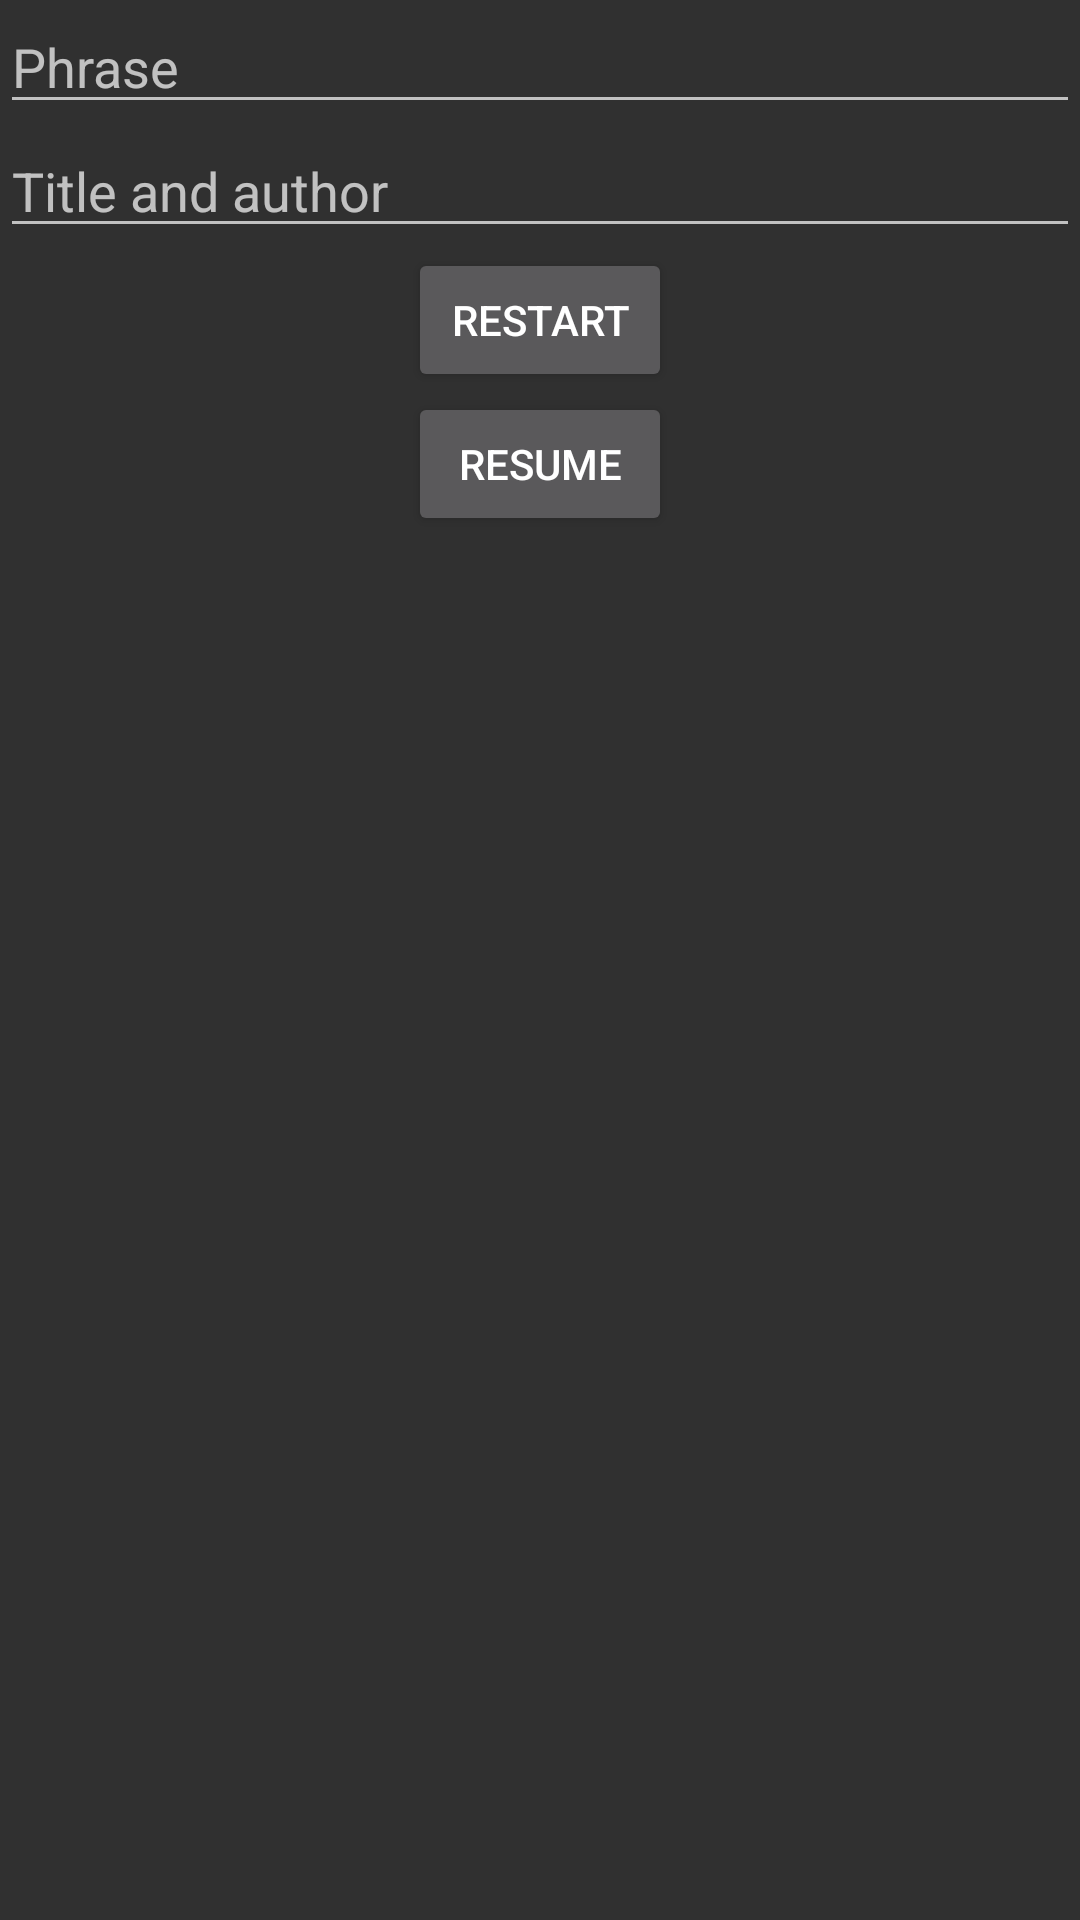

Write the Android layout XML for this screen, with the resource values it uses.
<!-- AndroidManifest.xml: application theme AppTheme -->
<!-- res/layout/activity_phrase.xml -->
<?xml version="1.0" encoding="utf-8"?>
<LinearLayout xmlns:android="http://schemas.android.com/apk/res/android"
    android:orientation="vertical"
    android:layout_width="match_parent"
    android:layout_height="match_parent">

    <EditText
        android:id="@+id/phrase"
        android:layout_width="match_parent"
        android:layout_height="wrap_content"
        android:digits="@string/alphabet_space"
        android:hint="Phrase"/>

    <EditText
        android:id="@+id/title"
        android:layout_width="match_parent"
        android:layout_height="wrap_content"
        android:digits="@string/alphabet_space"
        android:hint="Title and author"/>

    <Button
        android:id="@+id/button_restart"
        android:layout_width="wrap_content"
        android:layout_height="wrap_content"
        android:layout_gravity="center"
        android:text="Restart"/>

    <Button
        android:id="@+id/button_resume"
        android:layout_width="wrap_content"
        android:layout_height="wrap_content"
        android:layout_gravity="center"
        android:text="Resume"/>

</LinearLayout>
<!-- resources referenced by this layout -->
<resources>
  <string name="alphabet_space">abcdefghijklmnñopqrstuvwxyz .,\'</string>
  <style name="AppTheme" parent="Theme.AppCompat.NoActionBar">
          
          <item name="colorPrimary">@android:color/black</item>
          <item name="colorPrimaryDark">@android:color/transparent</item>
          <item name="colorAccent">@color/colorAccent</item>
      </style>
  <color name="colorAccent">#008181</color>
</resources>
